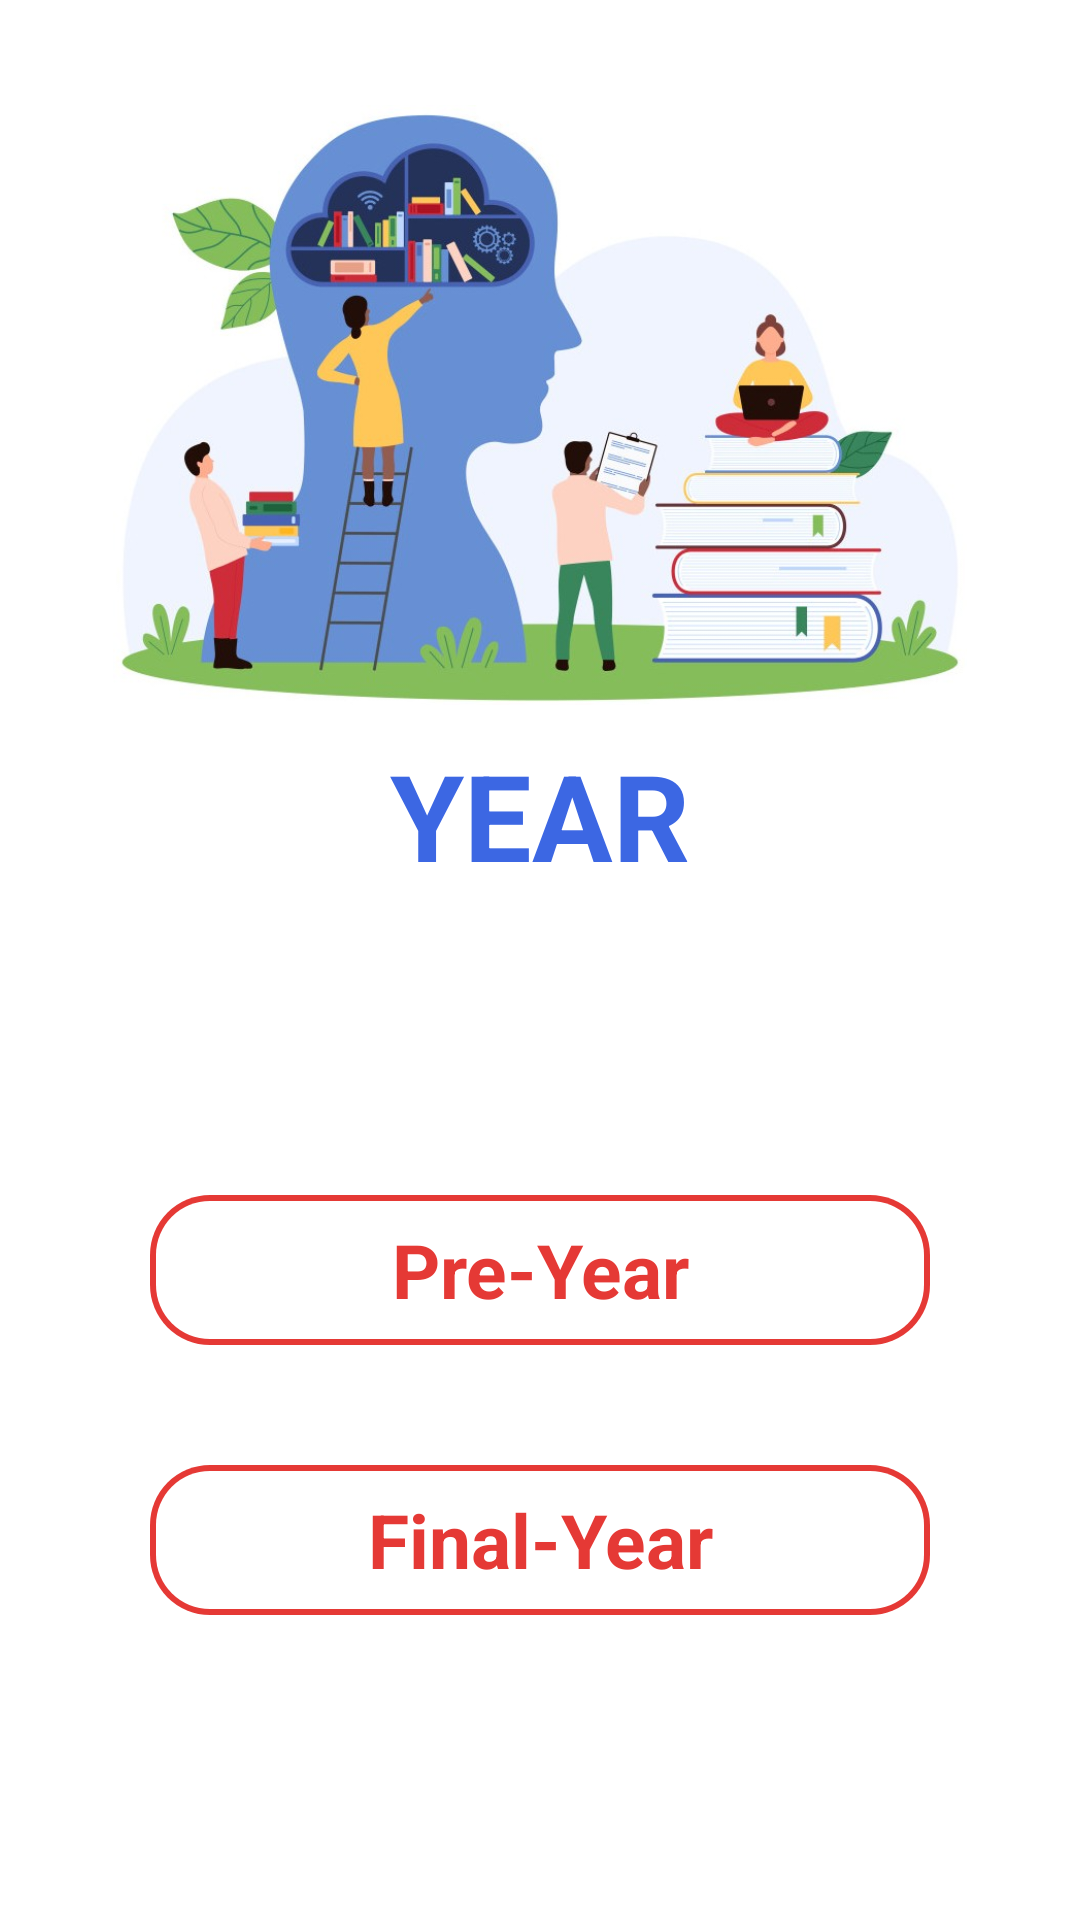

This screen was rendered from an Android layout file. Write that file and the resources it references.
<!-- AndroidManifest.xml: application theme Theme.DevInternationalCollege -->
<!-- res/layout/activity_mayear.xml -->
<?xml version="1.0" encoding="utf-8"?>
<LinearLayout xmlns:android="http://schemas.android.com/apk/res/android"
    xmlns:tools="http://schemas.android.com/tools"
    android:id="@+id/main"
    android:fitsSystemWindows="true"
    android:orientation="vertical"
    android:background="@color/white"
    android:layout_width="match_parent"
    android:layout_height="match_parent"
    tools:context=".MAPackage.MAYearActivity">
<ImageView
    android:layout_marginTop="35sp"
    android:layout_width="match_parent"
    android:layout_height="200dp"
    android:src="@drawable/ma_year_background_image"
    />
    <TextView
        android:layout_width="match_parent"
        android:layout_height="wrap_content"
        android:text="@string/year"
        android:layout_gravity="center"
        android:gravity="center"
        android:layout_marginTop="10dp"
        android:textStyle="bold"
        android:textSize="40sp"
        android:textColor="#3C67E3"/>
    <TextView
        android:id="@+id/PreYearClick"
        android:layout_width="match_parent"
        android:layout_height="50dp"
        android:layout_marginTop="100dp"
        android:layout_marginLeft="50dp"
        android:layout_marginRight="50dp"
        android:text="@string/pre_year"
        android:textColor="#E53935"
        android:background="@drawable/ma_layout_style"
        android:textSize="25sp"
        android:layout_gravity="center"
        android:gravity="center"
        android:textStyle="bold"
        />
    <TextView
        android:id="@+id/FinalYearClick"
        android:layout_width="match_parent"
        android:layout_height="50dp"
        android:layout_marginTop="40dp"
        android:layout_marginRight="50dp"
        android:layout_marginLeft="50dp"
        android:text="@string/final_year"
        android:textColor="#E53935"
        android:background="@drawable/ma_layout_style"
        android:layout_gravity="center"
        android:gravity="center"
        android:textStyle="bold"
        android:textSize="25sp"
        />
    <Button
        android:id="@+id/backBtnClick"
        android:layout_width="match_parent"
        android:layout_height="50dp"
        android:layout_marginTop="120dp"
        android:layout_marginLeft="80dp"
        android:layout_marginRight="80dp"
        android:text="@string/back"
        android:textSize="15sp"
        android:layout_gravity="center"
        android:textStyle="bold"
        android:backgroundTint="#E53935"
        />
</LinearLayout>
<!-- resources referenced by this layout -->
<resources>
  <color name="white">#FFFFFFFF</color>
  <!-- drawable ma_layout_style (drawable) -->
  <?xml version="1.0" encoding="utf-8"?>
  <layer-list xmlns:android="http://schemas.android.com/apk/res/android">
  
      
      <item>
          <shape android:shape="rectangle">
              <gradient
                  android:type="linear"
                  android:angle="0"
                  android:startColor="#E53935"
                  android:centerColor="#E53935"
                  android:endColor="#E53935"
                  android:centerX="0.5" />
              <corners android:radius="20dp" />
          </shape>
      </item>
  
      
      <item android:top="2dp" android:bottom="2dp" android:left="2dp" android:right="2dp">
          <shape android:shape="rectangle">
              <solid android:color="@color/white" />
              <corners android:radius="18dp" /> 
          </shape>
      </item>
  
  </layer-list>
  <!-- drawable ma_year_background_image: jpg bitmap (drawable, 69954 bytes) -->
  <string name="back">BACK</string>
  <string name="final_year">Final-Year</string>
  <string name="pre_year">Pre-Year</string>
  <string name="year">YEAR</string>
  <style name="Theme.DevInternationalCollege" parent="Base.Theme.DevInternationalCollege" />
  <style name="Base.Theme.DevInternationalCollege" parent="Theme.Material3.DayNight.NoActionBar">
          
          
      </style>
</resources>
